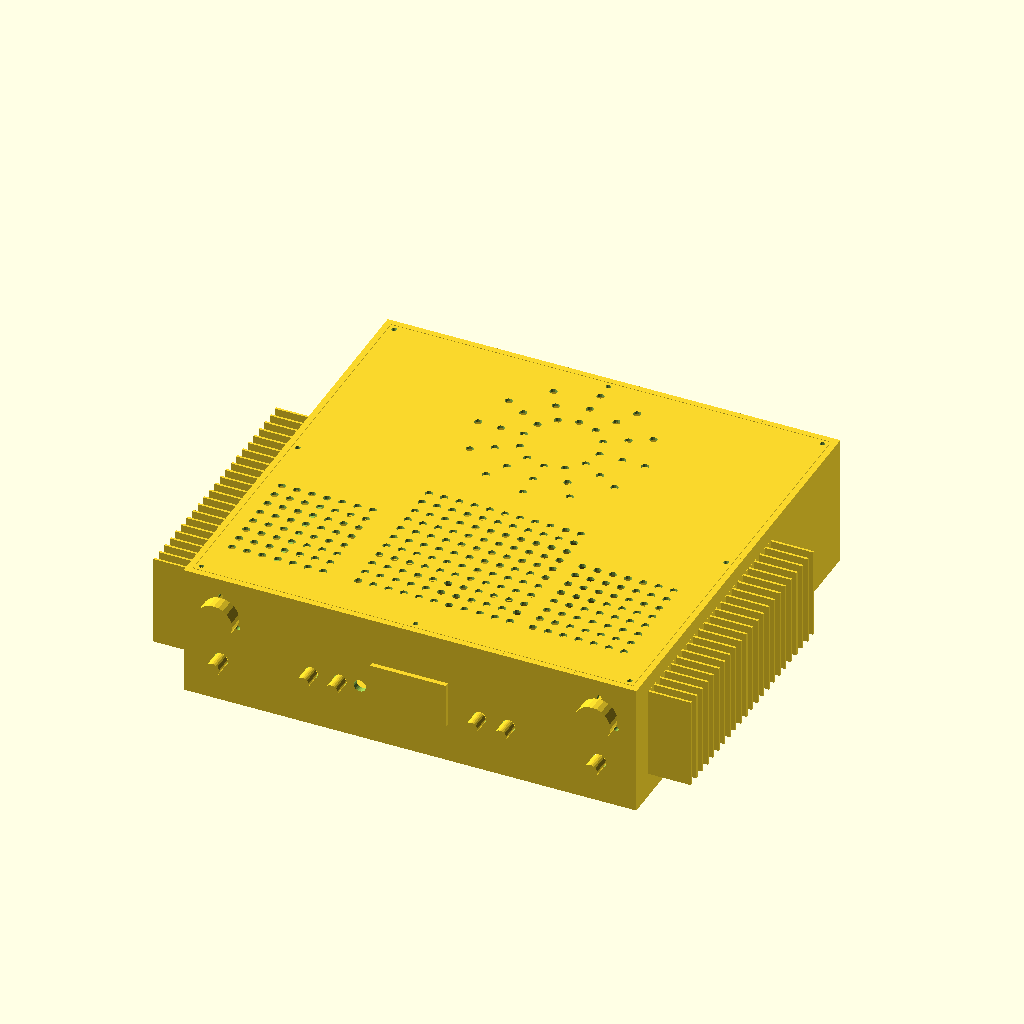
Cell 1: rendered with the file's own defaults.
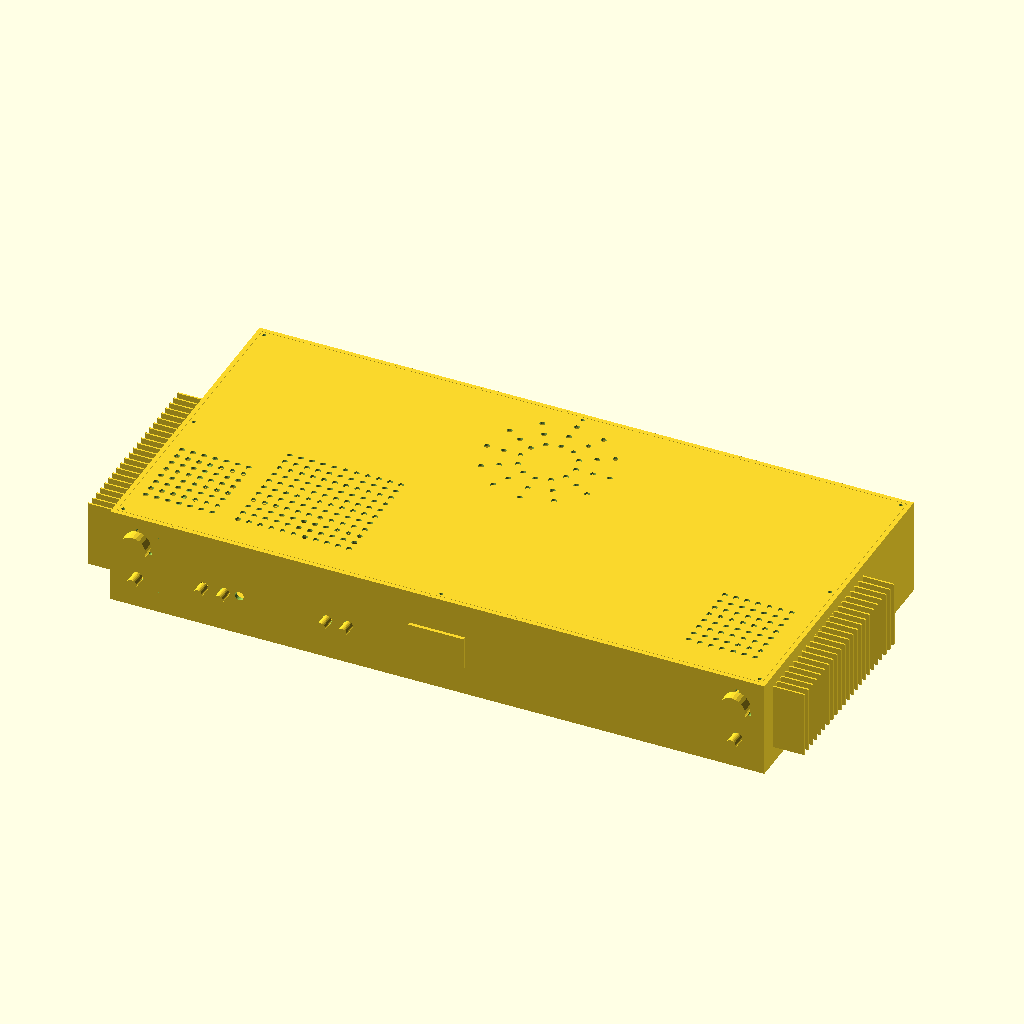
Cell 2: the same model with W = 580.
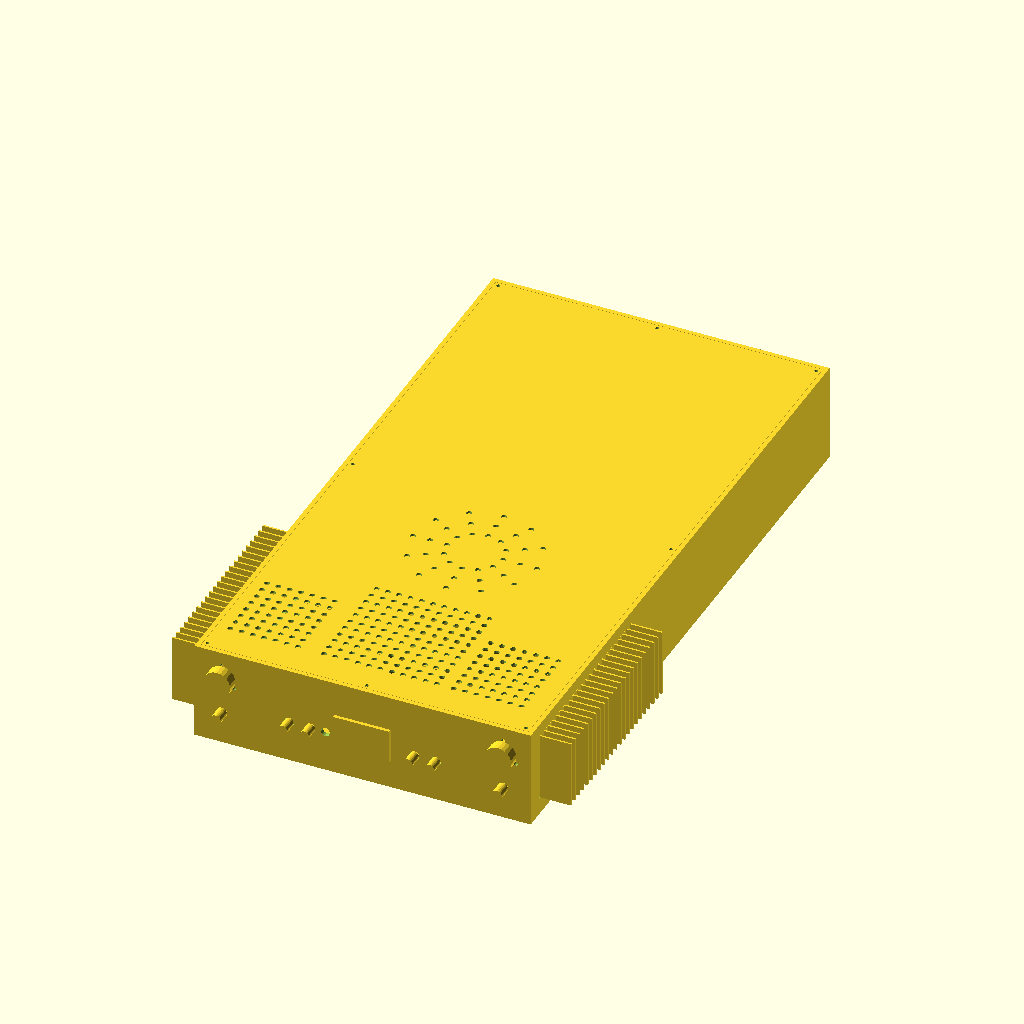
Cell 3: D = 560 (everything else at default).
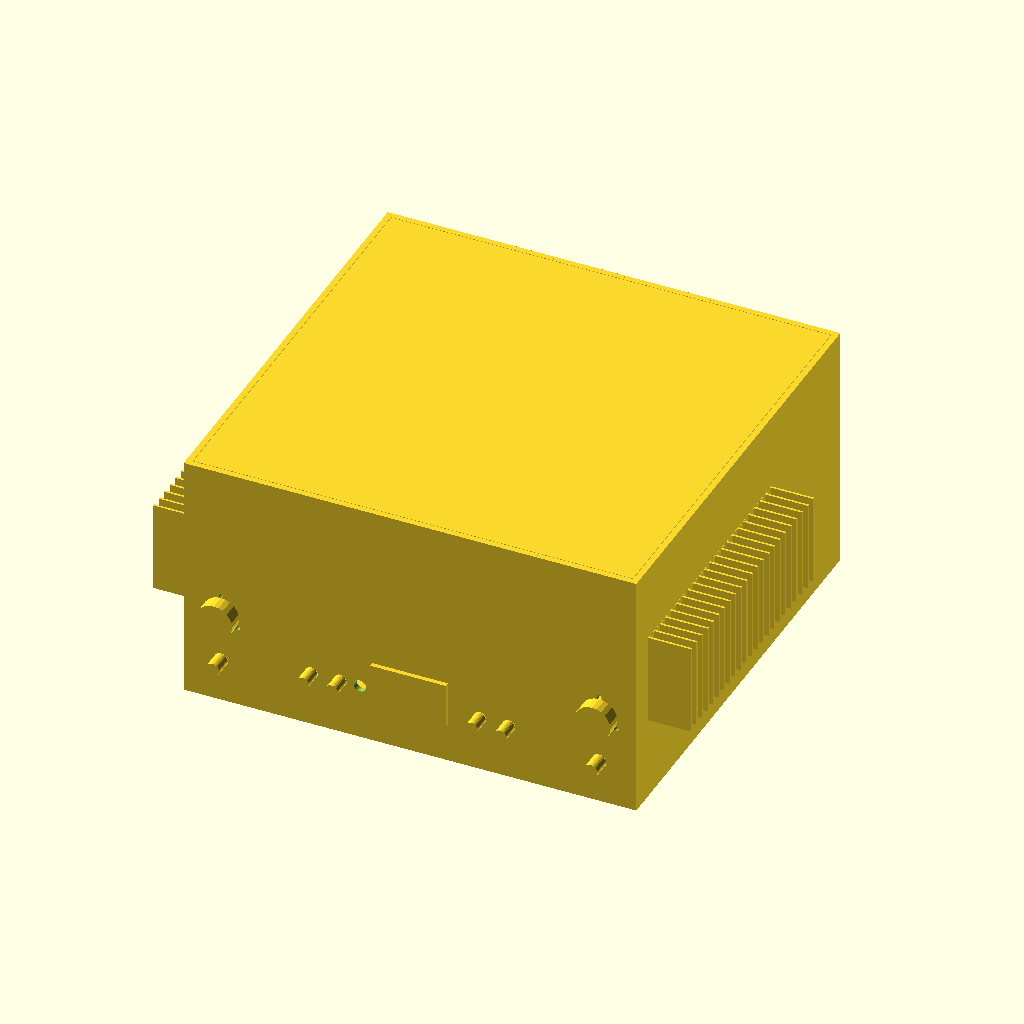
Cell 4: H = 156 (everything else at default).
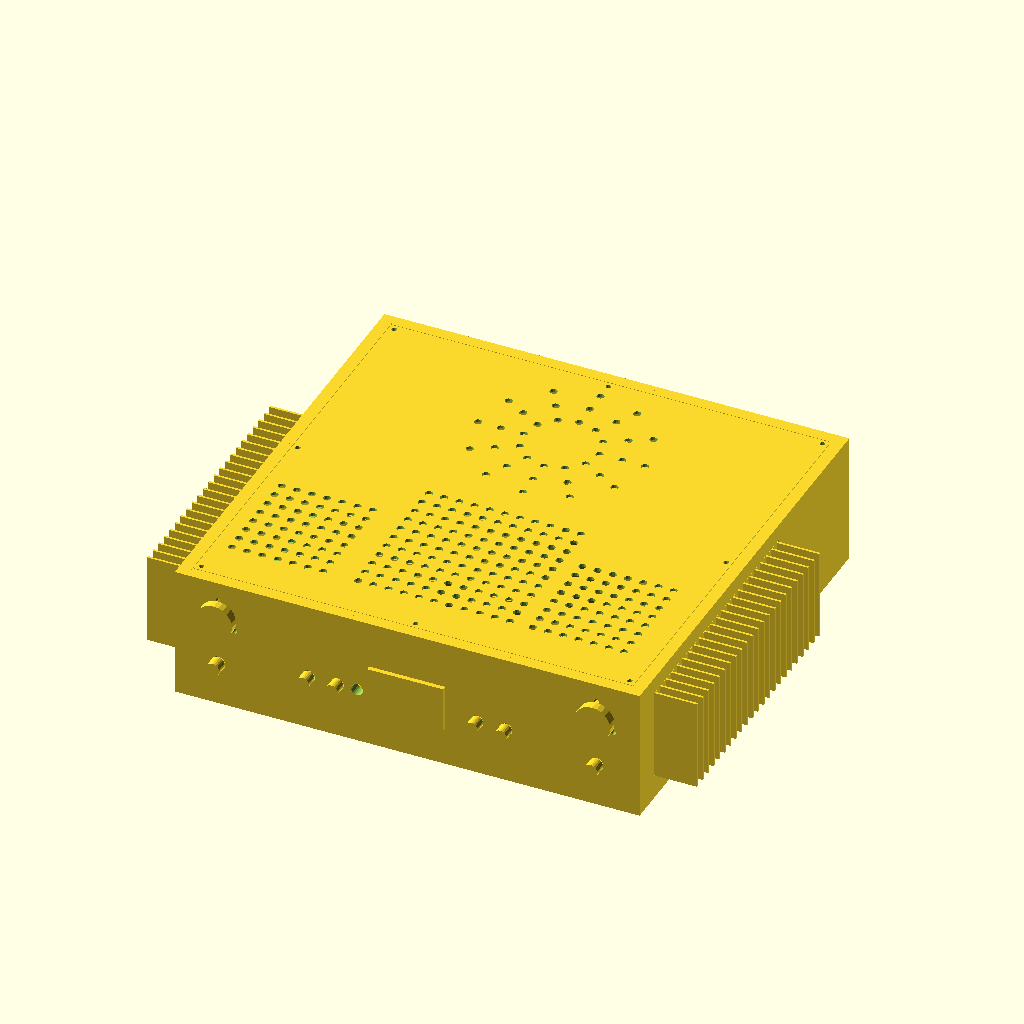
Cell 5 — T set to 8, the other parameters unchanged.
All cells are drawn from the same view direction (rotation 55°, 0°, 25°, orthographic, colour scheme Cornfield), but the view is re-fitted for each cell, so position and scale can differ between cells as well as the parameter.
OpenSCAD source file mechanical/chassis-print-v01/chassis_print_v01.scad:
// LM3886 3D 列印機殼 第一版（2026-10-25）
// 座標：x 向右（從機後看；從正面看 x=0 是右側，所以 x=0 側的零件叫 _R）（寬）、y 由後往前（深）、z 向上。原點＝機內左後下角、底板上表面。
// 散熱片 176×33×60（蝦皮小白的生活工場）當左右側牆的一部分：底板嵌在側牆外側凹槽，鰭片露在機外，
// LM3886 從機內穿過窗口直接鎖在散熱片底板上（沿用放大板 V0.6「IC 貼板邊」的方案 B）。
// 單檔多件：用 -D part="xxx" 匯出單件 STL；-D opt="A"（上下蓋全列印分 4 塊）或 "B"（上下蓋用 2 mm 鋁板）。

part = "all";
opt  = "B";
$fn = 24;

// ---------- 主要尺寸 ----------
W = 290;        // 內寬
D = 280;        // 內深
H = 78;         // 內高（底板上表面到上蓋下表面）
T = 4;          // 列印牆厚
RW = 49;        // 側件回折段外寬（含轉角）：前後中央面板因此只剩 298-2×49 = 200 寬，一般列印機放得下
SPLIT = 150;    // 側件前後分件位置（y）
LAP = 8;        // 半搭接長度
LIP = 6;        // 上下蓋承接唇寬
LIPT = 5;       // 承接唇厚
PT = 2;         // 鋁板厚（方案 B）
TT = 3;         // 列印蓋板厚（方案 A）
ZB = -LIPT - PT;   // 牆底 z（-7）
ZT = H + PT;       // 牆頂 z（80）

// 散熱片（賣場標示 176×33×60；底板厚 5 與鰭片 23 片是估的，到貨要量）
HSL = 176; HSH = 60; HST = 33; HSB = 5; NFIN = 23; FINT = 1.5;
HSY0 = 12;                 // 散熱片後端離後內牆
HSZ0 = (H - HSH) / 2;      // 9：上下置中
BOSS = 4;                  // 牆內側加厚（讓凹槽深 5 之後仍留 3 mm 唇）
LIPW = 6;                  // 散熱片窗口四周留的唇寬
HOLE_IN = 3;               // 固定螺絲離凹槽邊

// ---------- 小工具 ----------
module bx(x0, y0, z0, x1, y1, z1) { translate([x0, y0, z0]) cube([x1 - x0, y1 - y0, z1 - z0]); }
module cyl_x(x0, x1, y, z, d) { translate([x0, y, z]) rotate([0, 90, 0]) cylinder(h = x1 - x0, d = d); }
module cyl_y(y0, y1, x, z, d) { translate([x, y0, z]) rotate([-90, 0, 0]) cylinder(h = y1 - y0, d = d); }
module cyl_z(z0, z1, x, y, d) { translate([x, y, z0]) cylinder(h = z1 - z0, d = d); }

// ---------- 左側件（前後一體，之後再切成兩件） ----------
module side_full_R() {
  difference() {
    union() {
      bx(-T, -T, ZB, 0, D + T, ZT);                 // 側牆
      bx(-T, -T, ZB, RW - T, 0, ZT);                // 後回折
      bx(-T, D, ZB, RW - T, D + T, ZT);             // 前回折
      // 上下蓋承接唇
      for (z = [[ZB, ZB + LIPT], [H - LIPT, H]]) {
        bx(0, 0, z[0], LIP, D, z[1]);
        bx(0, 0, z[0], RW - T, LIP, z[1]);
        bx(0, D - LIP, z[0], RW - T, D, z[1]);
      }
      // 散熱片區牆內加厚
      bx(0, HSY0 - LIPW, HSZ0 - LIPW, BOSS, HSY0 + HSL + LIPW, HSZ0 + HSH + LIPW);
      // 與中央面板的半搭接（外半層伸出 LAP）
      bx(RW - T, -T, ZB, RW - T + LAP, -T / 2, ZT);
      bx(RW - T, D + T / 2, ZB, RW - T + LAP, D + T, ZT);
    }
    // 散熱片凹槽（從外側進，深＝底板厚）與窗口
    bx(-T - 1, HSY0 - 0.2, HSZ0 - 0.2, -T + HSB, HSY0 + HSL + 0.2, HSZ0 + HSH + 0.2);
    bx(-T - 1, HSY0 + LIPW, HSZ0 + LIPW, BOSS + 1, HSY0 + HSL - LIPW, HSZ0 + HSH - LIPW);
    // 散熱片固定螺絲 M3 ×4（從機內鎖進散熱片底板的攻牙孔）
    for (y = [HSY0 + HOLE_IN, HSY0 + HSL - HOLE_IN]) for (z = [HSZ0 + HOLE_IN, HSZ0 + HSH - HOLE_IN])
      cyl_x(-T - 1, BOSS + 1, y, z, 3.2);
    // 後回折：輸入端子（XLR 上、RCA 下）
    cyl_y(-T - 1, 1, 20.5, 55, 24);
    for (a = [0, 120, 240]) rotate([0, 0, 0]) translate([20.5 + 13 * cos(a + 90), 0, 55 + 13 * sin(a + 90)]) cyl_y(-T - 1, 1, 0, 0, 3.2);
    cyl_y(-T - 1, 1, 20.5, 22, 9.5);
    // 面板搭接螺絲（M3 熱熔螺母）
    for (z = [12, 66]) { cyl_y(-T - 1, 1, RW - T + LAP / 2, z, 2.8); cyl_y(D - 1, D + T + 1, RW - T + LAP / 2, z, 2.8); }
  }
}
// 前後分件：外半層半搭接（後件外半伸到 SPLIT+LAP，前件內半從 SPLIT-LAP 起）
module side_rear_R() {
  intersection() {
    side_full_R();
    union() { bx(-50, -50, -50, 100, SPLIT, 200); bx(-50, SPLIT, -50, -T / 2, SPLIT + LAP, 200); }
  }
}
module side_front_R() {
  intersection() {
    side_full_R();
    union() { bx(-50, SPLIT, -50, 100, D + 50, 200); bx(-T / 2, SPLIT - LAP, -50, 100, SPLIT, 200); }
  }
}
module mirror_L() { translate([W, 0, 0]) mirror([1, 0, 0]) children(); }

// ---------- 中央後面板（200 寬）：喇叭端子 ×4、IEC 電源座、trigger ----------
module rear_panel() {
  x0 = RW - T; x1 = W + T - RW;
  difference() {
    union() {
      bx(x0, -T, ZB, x1, 0, ZT);
      bx(x0 - LAP, -T / 2, ZB, x1 + LAP, 0, ZT);                     // 內半層伸進回折
      for (z = [[ZB, ZB + LIPT], [H - LIPT, H]]) bx(x0, 0, z[0], x1, LIP, z[1]);
    }
    for (x = [80, 99, 191, 210]) cyl_y(-T - 1, LIP + 1, x, 30, 8.5);   // 喇叭端子
    bx(W / 2 - 24, -T - 1, 20, W / 2 + 24, LIP + 1, 48);              // IEC C14 含保險絲座 48×28
    for (x = [W / 2 - 20, W / 2 + 20]) cyl_y(-T - 1, 1, x, 34, 3.2);
    cyl_y(-T - 1, 1, 112, 30, 8);                                      // 12 V trigger 3.5 mm 母座
    for (x = [x0 - LAP / 2, x1 + LAP / 2]) for (z = [12, 66]) cyl_y(-T - 1, 1, x, z, 3.2);
  }
}
// ---------- 中央前面板（200 寬）：電源鈕、LED ----------
module front_panel() {
  x0 = RW - T; x1 = W + T - RW;
  difference() {
    union() {
      bx(x0, D, ZB, x1, D + T, ZT);
      bx(x0 - LAP, D, ZB, x1 + LAP, D + T / 2, ZT);
      for (z = [[ZB, ZB + LIPT], [H - LIPT, H]]) bx(x0, D - LIP, z[0], x1, D, z[1]);
    }
    cyl_y(D - LIP - 1, D + T + 1, W / 2, 39, 16);
    cyl_y(D - LIP - 1, D + T + 1, W / 2 + 30, 39, 5.2);
    for (x = [x0 - LAP / 2, x1 + LAP / 2]) for (z = [12, 66]) cyl_y(D - 1, D + T + 1, x, z, 3.2);
  }
}

// ---------- 方案 B：2 mm 鋁板上下蓋 ----------
module plate_holes() { $fn = 12;
  for (x = [LIP / 2 + 1, W / 2, W - LIP / 2 - 1]) for (y = [LIP / 2 + 1, D / 2, D - LIP / 2 - 1])
    if (!(x == W / 2 && y == D / 2)) cyl_z(-20, 100, x, y, 3.4);
}
module plate_bottom() { $fn = 12;
  difference() {
    bx(0.3, 0.3, -PT, W - 0.3, D - 0.3, 0);
    plate_holes();
    for (xs = [[12, 80], [W - 80, W - 12]]) for (x = [xs[0] : 10 : xs[1]]) for (y = [30 : 10 : 100]) cyl_z(-20, 100, x, y, 5);  // 放大板下通風
    cyl_z(-20, 100, W / 2, 210, 6.5);                                                                      // 變壓器中心螺栓
  }
}
module plate_top() { $fn = 12;
  difference() {
    bx(0.3, 0.3, H, W - 0.3, D - 0.3, H + PT);
    plate_holes();
    for (x = [95 : 10 : 195]) for (y = [30 : 10 : 130]) cyl_z(-20, 100, x, y, 5);     // 電源板上方
    for (x = [12 : 10 : 80]) for (y = [30 : 10 : 100]) cyl_z(-20, 100, x, y, 5);      // 放大板 L 上方
    for (x = [W - 80 : 10 : W - 12]) for (y = [30 : 10 : 100]) cyl_z(-20, 100, x, y, 5);
    for (a = [0 : 30 : 330]) for (r = [25, 40, 55]) cyl_z(-20, 100, W / 2 + r * cos(a), 210 + r * sin(a), 5);  // 變壓器上方
  }
}

// ---------- 方案 A：列印蓋板，各分 4 塊（145×140），邊緣半搭接，底板加肋 ----------
module tile(i, j, z0, z1, top) { $fn = 12;
  x0 = i == 0 ? 0.3 : W / 2;  x1 = i == 0 ? W / 2 : W - 0.3;
  y0 = j == 0 ? 0.3 : D / 2;  y1 = j == 0 ? D / 2 : D - 0.3;
  zm = (z0 + z1) / 2;
  difference() {
    union() {
      bx(x0, y0, z0, x1, y1, z1);
      // 半搭接：i==0 的塊在接縫伸出下半層，i==1 的塊伸出上半層（y 向同理）
      if (i == 0) bx(x1, y0, z0, x1 + LAP, y1, zm); else bx(x0 - LAP, y0, zm, x0, y1, z1);
      if (j == 0) bx(x0, y1, z0, x1, y1 + LAP, zm); else bx(x0, y0 - LAP, zm, x1, y0, z1);
      if (!top) for (x = [x0 + 20 : 45 : x1 - 10]) bx(x, y0, z1, x + 3, y1, z1 + 4);         // 底板肋
      if (!top) for (y = [y0 + 20 : 45 : y1 - 10]) bx(x0, y, z1, x1, y + 3, z1 + 4);
    }
    if (i == 0) bx(x1, y0 - 1, zm, x1 + LAP + 1, y1 + 1, z1 + 10); else bx(x0 - LAP - 1, y0 - 1, z0 - 10, x0, y1 + 1, zm);
    if (j == 0) bx(x0 - 1, y1, zm, x1 + 1, y1 + LAP + 1, z1 + 10); else bx(x0 - 1, y0 - LAP - 1, z0 - 10, x1 + 1, y0, zm);
    plate_holes();
    if (top) for (x = [x0 + 15 : 12 : x1 - 15]) bx(x, y0 + 15, z0 - 1, x + 4, y1 - 15, z1 + 1);   // 通風長條
    else { for (x = [x0 + 12 : 10 : x1 - 12]) for (y = [y0 + 12 : 10 : y1 - 12]) if (y < 105) cyl_z(-20, 100, x, y, 5); cyl_z(-20, 100, W / 2, 210, 6.5); }
  }
}
module tile_bottom(i, j) { tile(i, j, -PT, -PT + TT, false); }
module tile_top(i, j)    { tile(i, j, H + PT - TT, H + PT, true); }

// ---------- 機腳 ×5（4 角＋變壓器下） ----------
module foot() { difference() { cylinder(h = 8, d = 20); translate([0, 0, -1]) cylinder(h = 10, d = 3.2); } }
module feet() { for (p = [[20, 20], [W - 20, 20], [20, D - 20], [W - 20, D - 20], [W / 2, 210]]) translate([p[0], p[1], -PT - 8]) foot(); }

// ---------- 散熱片（左）：底板嵌在凹槽、鰭片朝外 ----------
module heatsink_R() {
  bx(-T, HSY0, HSZ0, -T + HSB, HSY0 + HSL, HSZ0 + HSH);
  for (k = [0 : NFIN - 1]) { y = HSY0 + 1 + k * (HSL - 2 - FINT) / (NFIN - 1); bx(-T - (HST - HSB), y, HSZ0, -T, y + FINT, HSZ0 + HSH); }
}

// ---------- 機內零件示意（不列印） ----------
Z0 = 8; PCB = 1.6;
module pcb(x0, y0, x1, y1) { bx(x0, y0, Z0, x1, y1, Z0 + PCB); }
module amp_R() {                                  // 放大板 V0.6.1：90（沿牆）×80，IC 貼板邊直接鎖散熱片
  pcb(1, 20, 81, 110);
  bx(1, 55, Z0 + PCB, 5.5, 75, Z0 + PCB + 21);   // LM3886T 直立
  for (y = [30, 95]) cyl_z(Z0 + PCB, Z0 + PCB + 25, 60, y, 12);
  cyl_z(Z0 + PCB, Z0 + PCB + 40, 40, 65, 20);
}
module psu() {                                   // 電源板 V0.6.1 92×120：4 顆 Ø35×50、GBJ×2
  pcb(99, 20, 191, 140);
  for (x = [122, 168]) for (y = [50, 92]) cyl_z(Z0 + PCB, Z0 + PCB + 50, x, y, 35);
  for (x = [112, 178]) bx(x - 10, 120, Z0 + PCB, x + 10, 124, Z0 + PCB + 20);
}
module ctrl()  { pcb(5, 150, 75, 270); for (y = [165, 195, 225, 255]) bx(20, y - 6, Z0 + PCB, 49, y + 6, Z0 + PCB + 16); }
module mains() { pcb(215, 170, 285, 270); bx(230, 200, Z0 + PCB, 259, 212, Z0 + PCB + 16); cyl_z(Z0 + PCB, Z0 + PCB + 20, 250, 240, 20); }
module transformer() {
  translate([W / 2, 210, 0]) { cylinder(h = 50, d = 120); translate([0, 0, 50]) cylinder(h = 3, d = 100); translate([0, 0, 53]) cylinder(h = 8, d = 10); }
}
module connectors() {
  for (x = [20.5, W - 20.5]) { cyl_y(-14, -T, x, 55, 24); cyl_y(-16, -T, x, 22, 9); }
  for (x = [80, 99, 191, 210]) cyl_y(-16, -T, x, 30, 8);
  bx(W / 2 - 25, -T - 3, 19, W / 2 + 25, -T, 49);
  cyl_y(D + T, D + T + 3, W / 2, 39, 16);
}
module internals() { amp_R(); mirror_L() amp_R(); psu(); ctrl(); mains(); transformer(); connectors(); }

// ---------- 選件 ----------
module printed_shell() { side_rear_R(); side_front_R(); mirror_L() side_rear_R(); mirror_L() side_front_R(); rear_panel(); front_panel(); feet(); }
module covers() {
  if (opt == "B") { plate_bottom(); plate_top(); }
  else { for (i = [0, 1]) for (j = [0, 1]) { tile_bottom(i, j); tile_top(i, j); } }
}

if (part == "all")              { printed_shell(); covers(); heatsink_R(); mirror_L() heatsink_R(); internals(); }
else if (part == "side_rear_R")  side_rear_R();
else if (part == "side_front_R") side_front_R();
else if (part == "side_rear_L")  mirror_L() side_rear_R();
else if (part == "side_front_L") mirror_L() side_front_R();
else if (part == "rear_panel")   rear_panel();
else if (part == "front_panel")  front_panel();
else if (part == "foot")         foot();
else if (part == "feet")         feet();
else if (part == "plate_bottom") plate_bottom();
else if (part == "plate_top")    plate_top();
else if (part == "tile_bottom_0") tile_bottom(0, 0);
else if (part == "tile_bottom_1") tile_bottom(1, 0);
else if (part == "tile_bottom_2") tile_bottom(0, 1);
else if (part == "tile_bottom_3") tile_bottom(1, 1);
else if (part == "tile_top_0")   tile_top(0, 0);
else if (part == "tile_top_1")   tile_top(1, 0);
else if (part == "tile_top_2")   tile_top(0, 1);
else if (part == "tile_top_3")   tile_top(1, 1);
else if (part == "heatsink_R")   heatsink_R();
else if (part == "heatsink_L")   mirror_L() heatsink_R();
else if (part == "amp_R")        amp_R();
else if (part == "amp_L")        mirror_L() amp_R();
else if (part == "psu")          psu();
else if (part == "ctrl")         ctrl();
else if (part == "mains")        mains();
else if (part == "transformer")  transformer();
else if (part == "connectors")   connectors();
Customizer parameters (derived from the source; name, type, default, range or options):
part: string, default "all"
opt: string, default "B"
W: number, default 290
D: number, default 280
H: number, default 78
T: number, default 4
RW: number, default 49
SPLIT: number, default 150
LAP: number, default 8
LIP: number, default 6
LIPT: number, default 5
PT: number, default 2
TT: number, default 3
HSY0: number, default 12
BOSS: number, default 4
LIPW: number, default 6
HOLE_IN: number, default 3
